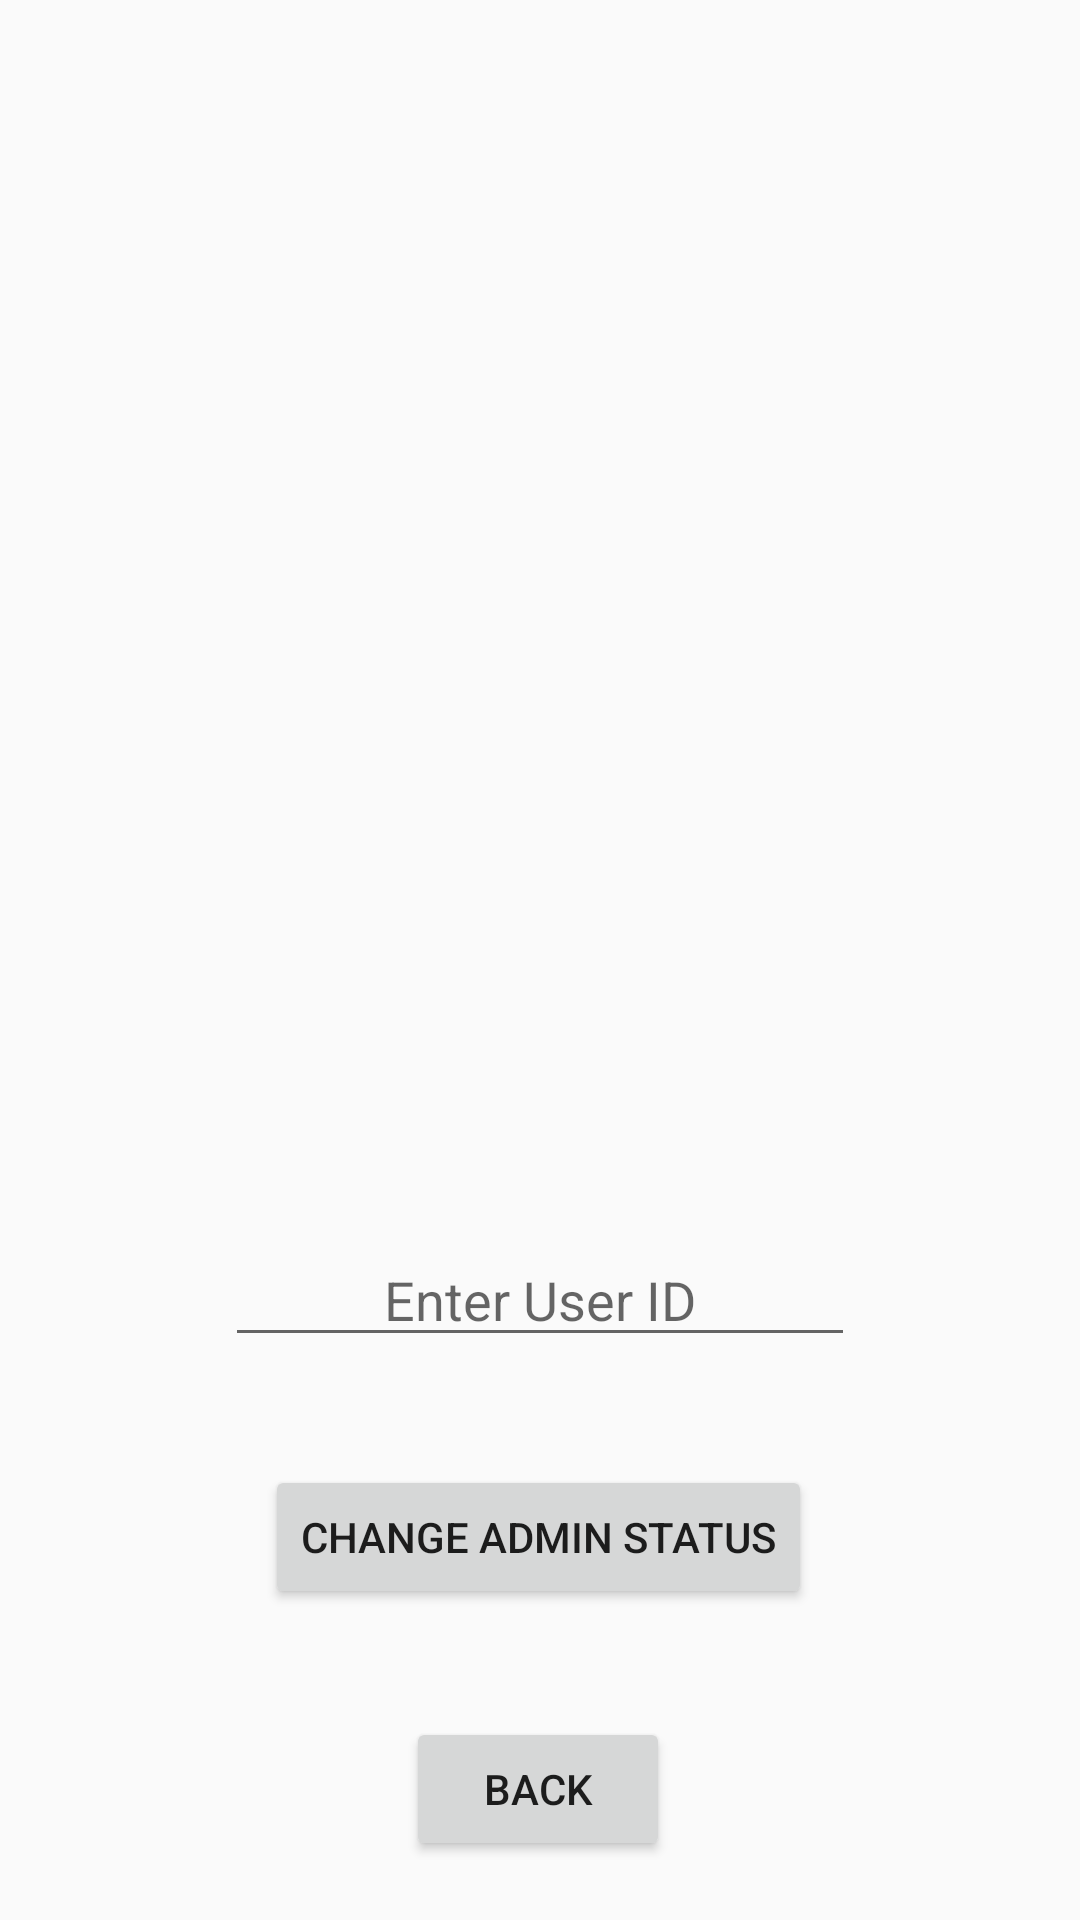

Write the Android layout XML for this screen, with the resource values it uses.
<!-- AndroidManifest.xml: application theme Theme.AppCompat.DayNight.DarkActionBar -->
<!-- res/layout/activity_admin_edit_user.xml -->
<?xml version="1.0" encoding="utf-8"?>
<androidx.constraintlayout.widget.ConstraintLayout xmlns:android="http://schemas.android.com/apk/res/android"
    xmlns:app="http://schemas.android.com/apk/res-auto"
    xmlns:tools="http://schemas.android.com/tools"
    android:layout_width="match_parent"
    android:layout_height="match_parent"
    tools:context=".AdminEditUserActivity">

    <Button
        android:id="@+id/adminEditUserCancelButton"
        android:layout_width="wrap_content"
        android:layout_height="wrap_content"
        android:layout_marginTop="36dp"
        android:text="Back"
        app:layout_constraintEnd_toEndOf="parent"
        app:layout_constraintHorizontal_bias="0.498"
        app:layout_constraintStart_toStartOf="parent"
        app:layout_constraintTop_toBottomOf="@+id/adminEditUserButton" />

    <Button
        android:id="@+id/adminEditUserButton"
        android:layout_width="wrap_content"
        android:layout_height="wrap_content"
        android:layout_marginTop="36dp"
        android:text="Change Admin Status"
        app:layout_constraintEnd_toEndOf="parent"
        app:layout_constraintHorizontal_bias="0.497"
        app:layout_constraintStart_toStartOf="parent"
        app:layout_constraintTop_toBottomOf="@+id/adminEditUserEditTextNumber" />

    <androidx.recyclerview.widget.RecyclerView
        android:layout_width="362dp"
        android:layout_height="359dp"
        android:layout_marginTop="16dp"
        android:id="@+id/adminEditUserRecyclerView"
        app:layout_constraintEnd_toEndOf="parent"
        app:layout_constraintHorizontal_bias="0.489"
        app:layout_constraintStart_toStartOf="parent"
        app:layout_constraintTop_toTopOf="parent" />

    <EditText
        android:id="@+id/adminEditUserEditTextNumber"
        android:layout_width="wrap_content"
        android:layout_height="wrap_content"
        android:layout_marginTop="36dp"
        android:hint="Enter User ID"
        android:gravity="center"
        android:ems="10"
        android:inputType="number"
        app:layout_constraintEnd_toEndOf="parent"
        app:layout_constraintStart_toStartOf="parent"
        app:layout_constraintTop_toBottomOf="@+id/adminEditUserRecyclerView" />


</androidx.constraintlayout.widget.ConstraintLayout>
<!-- resources referenced by this layout -->
<resources>

</resources>
